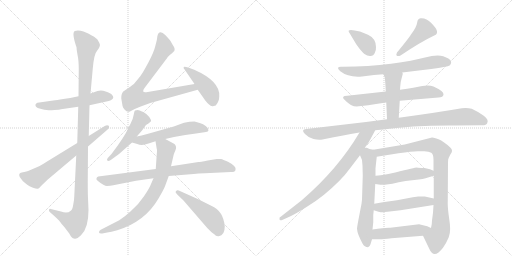
t = 0.00 s
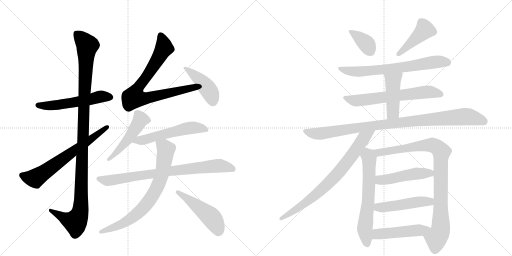
t = 3.38 s
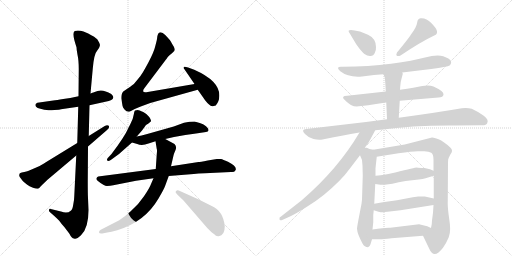
t = 6.77 s
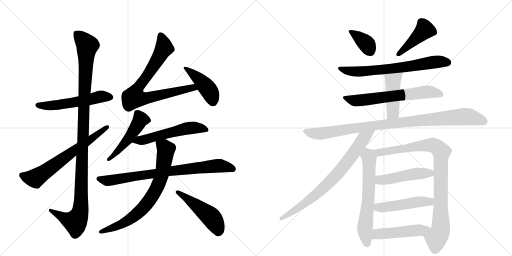
t = 10.15 s
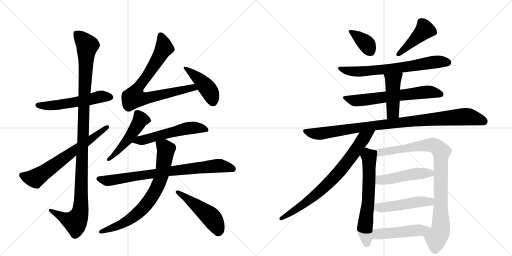
t = 13.53 s
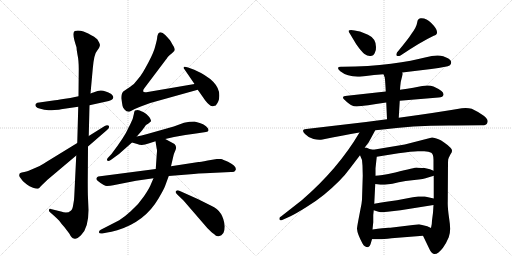
t = 16.91 s

The animated SVG that drew these frames (rendered in a browser with its animation timeline set to each time). Animation: 22 CSS @keyframes rules; one cycle of 16.91 s.

<svg version="1.1" viewBox="0 0 2048 1024" xmlns="http://www.w3.org/2000/svg">
  <g stroke="lightgray" stroke-dasharray="1,1" stroke-width="1" transform="scale(4, 4)">
    <line x1="0" y1="0" x2="256" y2="256"></line>
    <line x1="256" y1="0" x2="0" y2="256"></line>
    <line x1="128" y1="0" x2="128" y2="256"></line>
    <line x1="0" y1="128" x2="256" y2="128"></line>
    <line x1="256" y1="0" x2="512" y2="256"></line>
    <line x1="512" y1="0" x2="256" y2="256"></line>
    <line x1="384" y1="0" x2="384" y2="256"></line>
    <line x1="256" y1="128" x2="512" y2="128"></line>
  </g>
<g transform="scale(1, -1) translate(0, -850)">
   <style type="text/css">
    @keyframes keyframes0 {
      from {
       stroke: black;
       stroke-dashoffset: 549;
       stroke-width: 128;
       }
       64% {
       animation-timing-function: step-end;
       stroke: black;
       stroke-dashoffset: 0;
       stroke-width: 128;
       }
       to {
       stroke: black;
       stroke-width: 1024;
       }
       }
       #make-me-a-hanzi-animation-0 {
         animation: keyframes0 0.696777s both;
         animation-delay: 0.000000s;
         animation-timing-function: linear;
       }
    @keyframes keyframes1 {
      from {
       stroke: black;
       stroke-dashoffset: 1140;
       stroke-width: 128;
       }
       79% {
       animation-timing-function: step-end;
       stroke: black;
       stroke-dashoffset: 0;
       stroke-width: 128;
       }
       to {
       stroke: black;
       stroke-width: 1024;
       }
       }
       #make-me-a-hanzi-animation-1 {
         animation: keyframes1 1.177734s both;
         animation-delay: 0.696777s;
         animation-timing-function: linear;
       }
    @keyframes keyframes2 {
      from {
       stroke: black;
       stroke-dashoffset: 665;
       stroke-width: 128;
       }
       68% {
       animation-timing-function: step-end;
       stroke: black;
       stroke-dashoffset: 0;
       stroke-width: 128;
       }
       to {
       stroke: black;
       stroke-width: 1024;
       }
       }
       #make-me-a-hanzi-animation-2 {
         animation: keyframes2 0.791178s both;
         animation-delay: 1.874512s;
         animation-timing-function: linear;
       }
    @keyframes keyframes3 {
      from {
       stroke: black;
       stroke-dashoffset: 791;
       stroke-width: 128;
       }
       72% {
       animation-timing-function: step-end;
       stroke: black;
       stroke-dashoffset: 0;
       stroke-width: 128;
       }
       to {
       stroke: black;
       stroke-width: 1024;
       }
       }
       #make-me-a-hanzi-animation-3 {
         animation: keyframes3 0.893717s both;
         animation-delay: 2.665690s;
         animation-timing-function: linear;
       }
    @keyframes keyframes4 {
      from {
       stroke: black;
       stroke-dashoffset: 438;
       stroke-width: 128;
       }
       59% {
       animation-timing-function: step-end;
       stroke: black;
       stroke-dashoffset: 0;
       stroke-width: 128;
       }
       to {
       stroke: black;
       stroke-width: 1024;
       }
       }
       #make-me-a-hanzi-animation-4 {
         animation: keyframes4 0.606445s both;
         animation-delay: 3.559408s;
         animation-timing-function: linear;
       }
    @keyframes keyframes5 {
      from {
       stroke: black;
       stroke-dashoffset: 495;
       stroke-width: 128;
       }
       62% {
       animation-timing-function: step-end;
       stroke: black;
       stroke-dashoffset: 0;
       stroke-width: 128;
       }
       to {
       stroke: black;
       stroke-width: 1024;
       }
       }
       #make-me-a-hanzi-animation-5 {
         animation: keyframes5 0.652832s both;
         animation-delay: 4.165853s;
         animation-timing-function: linear;
       }
    @keyframes keyframes6 {
      from {
       stroke: black;
       stroke-dashoffset: 554;
       stroke-width: 128;
       }
       64% {
       animation-timing-function: step-end;
       stroke: black;
       stroke-dashoffset: 0;
       stroke-width: 128;
       }
       to {
       stroke: black;
       stroke-width: 1024;
       }
       }
       #make-me-a-hanzi-animation-6 {
         animation: keyframes6 0.700846s both;
         animation-delay: 4.818685s;
         animation-timing-function: linear;
       }
    @keyframes keyframes7 {
      from {
       stroke: black;
       stroke-dashoffset: 798;
       stroke-width: 128;
       }
       72% {
       animation-timing-function: step-end;
       stroke: black;
       stroke-dashoffset: 0;
       stroke-width: 128;
       }
       to {
       stroke: black;
       stroke-width: 1024;
       }
       }
       #make-me-a-hanzi-animation-7 {
         animation: keyframes7 0.899414s both;
         animation-delay: 5.519531s;
         animation-timing-function: linear;
       }
    @keyframes keyframes8 {
      from {
       stroke: black;
       stroke-dashoffset: 751;
       stroke-width: 128;
       }
       71% {
       animation-timing-function: step-end;
       stroke: black;
       stroke-dashoffset: 0;
       stroke-width: 128;
       }
       to {
       stroke: black;
       stroke-width: 1024;
       }
       }
       #make-me-a-hanzi-animation-8 {
         animation: keyframes8 0.861165s both;
         animation-delay: 6.418945s;
         animation-timing-function: linear;
       }
    @keyframes keyframes9 {
      from {
       stroke: black;
       stroke-dashoffset: 487;
       stroke-width: 128;
       }
       61% {
       animation-timing-function: step-end;
       stroke: black;
       stroke-dashoffset: 0;
       stroke-width: 128;
       }
       to {
       stroke: black;
       stroke-width: 1024;
       }
       }
       #make-me-a-hanzi-animation-9 {
         animation: keyframes9 0.646322s both;
         animation-delay: 7.280111s;
         animation-timing-function: linear;
       }
    @keyframes keyframes10 {
      from {
       stroke: black;
       stroke-dashoffset: 374;
       stroke-width: 128;
       }
       55% {
       animation-timing-function: step-end;
       stroke: black;
       stroke-dashoffset: 0;
       stroke-width: 128;
       }
       to {
       stroke: black;
       stroke-width: 1024;
       }
       }
       #make-me-a-hanzi-animation-10 {
         animation: keyframes10 0.554362s both;
         animation-delay: 7.926432s;
         animation-timing-function: linear;
       }
    @keyframes keyframes11 {
      from {
       stroke: black;
       stroke-dashoffset: 435;
       stroke-width: 128;
       }
       59% {
       animation-timing-function: step-end;
       stroke: black;
       stroke-dashoffset: 0;
       stroke-width: 128;
       }
       to {
       stroke: black;
       stroke-width: 1024;
       }
       }
       #make-me-a-hanzi-animation-11 {
         animation: keyframes11 0.604004s both;
         animation-delay: 8.480794s;
         animation-timing-function: linear;
       }
    @keyframes keyframes12 {
      from {
       stroke: black;
       stroke-dashoffset: 690;
       stroke-width: 128;
       }
       69% {
       animation-timing-function: step-end;
       stroke: black;
       stroke-dashoffset: 0;
       stroke-width: 128;
       }
       to {
       stroke: black;
       stroke-width: 1024;
       }
       }
       #make-me-a-hanzi-animation-12 {
         animation: keyframes12 0.811523s both;
         animation-delay: 9.084798s;
         animation-timing-function: linear;
       }
    @keyframes keyframes13 {
      from {
       stroke: black;
       stroke-dashoffset: 642;
       stroke-width: 128;
       }
       68% {
       animation-timing-function: step-end;
       stroke: black;
       stroke-dashoffset: 0;
       stroke-width: 128;
       }
       to {
       stroke: black;
       stroke-width: 1024;
       }
       }
       #make-me-a-hanzi-animation-13 {
         animation: keyframes13 0.772461s both;
         animation-delay: 9.896322s;
         animation-timing-function: linear;
       }
    @keyframes keyframes14 {
      from {
       stroke: black;
       stroke-dashoffset: 449;
       stroke-width: 128;
       }
       59% {
       animation-timing-function: step-end;
       stroke: black;
       stroke-dashoffset: 0;
       stroke-width: 128;
       }
       to {
       stroke: black;
       stroke-width: 1024;
       }
       }
       #make-me-a-hanzi-animation-14 {
         animation: keyframes14 0.615397s both;
         animation-delay: 10.668783s;
         animation-timing-function: linear;
       }
    @keyframes keyframes15 {
      from {
       stroke: black;
       stroke-dashoffset: 976;
       stroke-width: 128;
       }
       76% {
       animation-timing-function: step-end;
       stroke: black;
       stroke-dashoffset: 0;
       stroke-width: 128;
       }
       to {
       stroke: black;
       stroke-width: 1024;
       }
       }
       #make-me-a-hanzi-animation-15 {
         animation: keyframes15 1.044271s both;
         animation-delay: 11.284180s;
         animation-timing-function: linear;
       }
    @keyframes keyframes16 {
      from {
       stroke: black;
       stroke-dashoffset: 769;
       stroke-width: 128;
       }
       71% {
       animation-timing-function: step-end;
       stroke: black;
       stroke-dashoffset: 0;
       stroke-width: 128;
       }
       to {
       stroke: black;
       stroke-width: 1024;
       }
       }
       #make-me-a-hanzi-animation-16 {
         animation: keyframes16 0.875814s both;
         animation-delay: 12.328451s;
         animation-timing-function: linear;
       }
    @keyframes keyframes17 {
      from {
       stroke: black;
       stroke-dashoffset: 638;
       stroke-width: 128;
       }
       67% {
       animation-timing-function: step-end;
       stroke: black;
       stroke-dashoffset: 0;
       stroke-width: 128;
       }
       to {
       stroke: black;
       stroke-width: 1024;
       }
       }
       #make-me-a-hanzi-animation-17 {
         animation: keyframes17 0.769206s both;
         animation-delay: 13.204264s;
         animation-timing-function: linear;
       }
    @keyframes keyframes18 {
      from {
       stroke: black;
       stroke-dashoffset: 926;
       stroke-width: 128;
       }
       75% {
       animation-timing-function: step-end;
       stroke: black;
       stroke-dashoffset: 0;
       stroke-width: 128;
       }
       to {
       stroke: black;
       stroke-width: 1024;
       }
       }
       #make-me-a-hanzi-animation-18 {
         animation: keyframes18 1.003581s both;
         animation-delay: 13.973470s;
         animation-timing-function: linear;
       }
    @keyframes keyframes19 {
      from {
       stroke: black;
       stroke-dashoffset: 484;
       stroke-width: 128;
       }
       61% {
       animation-timing-function: step-end;
       stroke: black;
       stroke-dashoffset: 0;
       stroke-width: 128;
       }
       to {
       stroke: black;
       stroke-width: 1024;
       }
       }
       #make-me-a-hanzi-animation-19 {
         animation: keyframes19 0.643880s both;
         animation-delay: 14.977051s;
         animation-timing-function: linear;
       }
    @keyframes keyframes20 {
      from {
       stroke: black;
       stroke-dashoffset: 486;
       stroke-width: 128;
       }
       61% {
       animation-timing-function: step-end;
       stroke: black;
       stroke-dashoffset: 0;
       stroke-width: 128;
       }
       to {
       stroke: black;
       stroke-width: 1024;
       }
       }
       #make-me-a-hanzi-animation-20 {
         animation: keyframes20 0.645508s both;
         animation-delay: 15.620931s;
         animation-timing-function: linear;
       }
    @keyframes keyframes21 {
      from {
       stroke: black;
       stroke-dashoffset: 485;
       stroke-width: 128;
       }
       61% {
       animation-timing-function: step-end;
       stroke: black;
       stroke-dashoffset: 0;
       stroke-width: 128;
       }
       to {
       stroke: black;
       stroke-width: 1024;
       }
       }
       #make-me-a-hanzi-animation-21 {
         animation: keyframes21 0.644694s both;
         animation-delay: 16.266439s;
         animation-timing-function: linear;
       }
</style>
<path d="M 314 465 L 281 458 L 253 454 Q 226 449 213 448 L 157 440 Q 148 440 145 436 Q 141 434 142 427 Q 142 418 177 411 Q 188 411 194 409 L 197 409 Q 198 408 218 410 Q 239 411 244 413 L 313 423 L 358 429 L 435 446 Q 454 452 453 461 Q 454 465 445 474 Q 412 494 390 486 L 362 476 L 314 465 Z" fill="lightgray"></path> 
<path d="M 306 661 Q 306 652 310 631 Q 315 609 315 574 L 314 465 L 313 423 L 309 278 L 305 228 L 297 64 Q 297 52 293 32 Q 290 11 283 7 Q 269 -6 244 4 L 203 14 Q 198 16 196 11 Q 195 6 199 2 L 215 -12 Q 224 -20 237 -33 Q 243 -42 258 -59 L 277 -84 Q 287 -104 296 -104 Q 305 -109 324 -91 Q 354 -63 354 10 L 352 58 Q 351 74 351 124 L 352 264 L 355 306 L 358 429 L 362 476 L 371 575 Q 376 635 389 648 L 396 658 Q 397 658 400 670 Q 400 675 392 688 Q 388 697 367 708 Q 355 717 334 724 Q 314 730 299 726 Q 286 719 306 661 Z" fill="lightgray"></path> 
<path d="M 309 278 L 185 202 Q 161 187 154 184 L 117 168 Q 109 165 87 160 Q 72 157 79 142 L 91 126 Q 102 116 109 111 Q 116 105 132 99 Q 149 93 154 96 Q 159 99 164 106 L 190 131 L 305 228 L 352 264 L 427 329 Q 440 339 435 347 Q 429 352 419 346 L 355 306 L 309 278 Z" fill="lightgray"></path> 
<path d="M 485 457 L 490 427 Q 491 420 499 411 Q 507 401 520 404 Q 541 416 563 424 L 601 438 L 791 491 C 820 499 808 519 778 514 L 591 482 Q 575 479 573 484 Q 571 489 578 498 L 664 612 Q 667 615 671 622 Q 676 628 689 638 L 697 646 Q 702 656 691 670 L 682 686 Q 678 692 661 710 Q 644 727 634 717 Q 630 711 629 703 Q 629 695 622 669 Q 616 642 594 601 Q 572 560 565 551 Q 559 542 538 517 Q 532 511 512 497 L 493 484 Q 485 476 485 457 Z" fill="lightgray"></path> 
<path d="M 791 491 L 812 461 Q 826 440 834 434 Q 844 424 851 425 L 863 428 Q 877 444 877 465 Q 881 525 777 571 Q 738 587 735 582 Q 733 577 737 574 L 778 514 L 791 491 Z" fill="lightgray"></path> 
<path d="M 547 304 L 568 328 L 584 350 Q 603 362 604 366 Q 605 370 597 382 Q 590 393 573 402 Q 556 410 551 410 Q 546 410 540 408 Q 537 407 535 392 Q 533 376 522 355 L 514 339 Q 499 304 446 234 L 431 218 Q 426 212 429 208 Q 433 204 443 210 L 476 234 L 528 280 L 547 304 Z" fill="lightgray"></path> 
<path d="M 661 294 L 696 302 L 741 310 Q 763 314 784 316 L 824 322 Q 833 322 834 329 Q 835 336 824 345 Q 813 354 799 358 L 778 364 Q 763 364 758 363 L 736 359 L 695 344 L 589 314 Q 565 307 547 304 C 518 298 499 288 528 280 L 549 274 Q 568 266 594 276 L 622 285 L 661 294 Z" fill="lightgray"></path> 
<path d="M 867 214 L 831 208 Q 799 202 794 202 L 684 185 L 623 174 L 393 144 Q 387 142 386 137 Q 383 132 393 125 Q 416 106 428 106 Q 441 106 453 109 L 544 127 L 614 137 L 675 146 L 775 154 Q 791 156 820 157 L 924 162 Q 937 160 942 169 Q 950 183 912 203 Q 891 212 884 214 Q 877 215 867 214 Z" fill="lightgray"></path> 
<path d="M 684 185 L 694 228 Q 694 231 701 247 Q 709 263 698 274 L 661 294 C 635 308 617 315 622 285 L 627 254 Q 629 251 627 233 L 623 174 L 614 137 L 604 114 Q 599 99 576 65 Q 553 31 524 6 Q 498 -18 477 -31 L 403 -69 Q 395 -73 396 -80 Q 397 -85 409 -84 L 429 -80 Q 443 -78 469 -71 Q 580 -37 634 56 Q 655 92 660 105 L 675 146 L 684 185 Z" fill="lightgray"></path> 
<path d="M 709 72 L 734 48 L 829 -62 Q 848 -81 856 -86 Q 865 -97 875 -95 Q 899 -92 899 -56 Q 894 6 845 27 L 793 53 L 715 88 Q 707 90 704 85 Q 699 82 709 72 Z" fill="lightgray"></path> 
<path d="M 1398 718 L 1425 673 Q 1446 643 1458 634 Q 1470 625 1482 626 Q 1494 626 1499 638 Q 1505 649 1504 662 Q 1504 696 1472 711 L 1440 724 Q 1401 734 1395 728 Q 1393 724 1398 718 Z" fill="lightgray"></path> 
<path d="M 1588 640 Q 1583 631 1587 627 Q 1594 624 1602 628 Q 1684 683 1735 707 Q 1766 717 1725 758 Q 1707 777 1686 777 Q 1680 779 1674 773 Q 1670 771 1668 757 Q 1666 742 1646 715 Q 1636 698 1588 640 Z" fill="lightgray"></path> 
<path d="M 1609 560 L 1725 574 Q 1789 582 1800 589 Q 1808 597 1803 607 Q 1799 616 1773 625 Q 1747 633 1700 620 Q 1653 607 1564 595 Q 1475 583 1371 583 Q 1339 586 1361 565 Q 1394 539 1448 544 L 1496 550 L 1534 553 L 1609 560 Z" fill="lightgray"></path> 
<path d="M 1543 484 L 1389 467 Q 1361 466 1379 450 Q 1397 433 1408 428 Q 1419 422 1445 426 Q 1471 429 1504 434 L 1545 440 L 1599 447 L 1754 460 Q 1773 461 1774 472 Q 1776 485 1734 504 Q 1716 511 1689 506 Q 1662 500 1600 491 L 1543 484 Z" fill="lightgray"></path> 
<path d="M 1534 553 L 1539 540 Q 1541 527 1543 484 L 1545 440 L 1548 373 C 1549 343 1593 349 1595 379 L 1599 447 L 1600 491 L 1601 505 Q 1602 522 1606 535 L 1611 554 Q 1611 558 1609 560 C 1602 589 1523 581 1534 553 Z" fill="lightgray"></path> 
<path d="M 1548 373 L 1464 362 L 1225 334 Q 1202 332 1220 314 Q 1235 298 1254 294 Q 1274 289 1290 292 Q 1370 309 1438 320 L 1501 329 L 1522 331 Q 1648 348 1795 348 Q 1842 349 1925 349 Q 1946 348 1949 358 Q 1956 371 1935 387 Q 1915 402 1887 415 Q 1868 420 1847 417 Q 1749 400 1595 379 L 1548 373 Z" fill="lightgray"></path> 
<path d="M 1438 320 Q 1352 174 1207 49 L 1124 -16 Q 1116 -19 1118 -27 Q 1118 -34 1131 -29 L 1162 -15 Q 1183 -5 1223 20 Q 1264 45 1296 71 Q 1366 129 1398 174 L 1440 229 L 1459 260 L 1475 281 L 1501 329 C 1515 355 1453 346 1438 320 Z" fill="lightgray"></path> 
<path d="M 1493 -10 L 1495 9 L 1497 35 L 1501 114 L 1502 147 L 1502 177 L 1507 223 C 1510 248 1510 248 1493 251 L 1478 254 L 1467 259 Q 1463 258 1459 260 C 1430 267 1428 257 1440 229 L 1448 210 L 1450 187 L 1451 147 L 1448 51 Q 1447 37 1442 14 L 1433 -33 Q 1428 -60 1428 -65 Q 1429 -85 1450 -124 Q 1458 -139 1472 -139 Q 1479 -137 1482 -127 L 1488 -107 L 1490 -68 L 1493 -39 L 1493 -10 Z" fill="lightgray"></path> 
<path d="M 1734 30 L 1732 -1 L 1728 -32 Q 1728 -47 1724 -62 C 1719 -92 1679 -66 1692 -93 L 1718 -147 Q 1736 -188 1772 -141 Q 1785 -123 1795 -99 Q 1805 -76 1797 -27 Q 1790 21 1791 42 L 1792 201 Q 1792 215 1795 219 L 1802 233 Q 1808 241 1808 246 Q 1809 251 1802 259 Q 1775 285 1754 293 Q 1733 301 1728 300 L 1619 272 L 1493 251 C 1463 246 1477 218 1507 223 L 1594 237 Q 1648 245 1671 245 L 1697 245 Q 1716 245 1725 239 Q 1734 233 1734 211 L 1734 167 L 1735 147 L 1735 56 L 1734 30 Z" fill="lightgray"></path> 
<path d="M 1501 114 L 1522 111 L 1539 111 Q 1572 115 1595 121 Q 1619 126 1657 130 Q 1696 134 1712 140 L 1735 147 C 1762 155 1762 155 1734 167 L 1720 173 L 1698 178 Q 1674 179 1667 180 Q 1661 180 1581 160 Q 1520 147 1502 147 C 1472 145 1471 118 1501 114 Z" fill="lightgray"></path> 
<path d="M 1495 9 L 1514 3 Q 1523 1 1531 1 Q 1536 3 1550 3 L 1602 9 L 1734 30 C 1764 35 1764 49 1735 56 L 1699 64 Q 1695 65 1673 64 Q 1651 62 1630 57 L 1588 49 L 1545 43 Q 1518 40 1497 35 C 1468 28 1466 18 1495 9 Z" fill="lightgray"></path> 
<path d="M 1724 -62 L 1709 -55 L 1676 -47 L 1561 -61 Q 1546 -59 1490 -68 C 1460 -73 1458 -107 1488 -107 L 1518 -107 Q 1532 -107 1566 -103 L 1692 -93 C 1722 -91 1751 -75 1724 -62 Z" fill="lightgray"></path> 
      <clipPath id="make-me-a-hanzi-clip-0">
      <path d="M 314 465 L 281 458 L 253 454 Q 226 449 213 448 L 157 440 Q 148 440 145 436 Q 141 434 142 427 Q 142 418 177 411 Q 188 411 194 409 L 197 409 Q 198 408 218 410 Q 239 411 244 413 L 313 423 L 358 429 L 435 446 Q 454 452 453 461 Q 454 465 445 474 Q 412 494 390 486 L 362 476 L 314 465 Z" fill="lightgray"></path>
      </clipPath>
      <path clip-path="url(#make-me-a-hanzi-clip-0)" d="M 151 429 L 225 429 L 361 452 L 400 464 L 440 462 " fill="none" id="make-me-a-hanzi-animation-0" stroke-dasharray="421 842" stroke-linecap="round"></path>

      <clipPath id="make-me-a-hanzi-clip-1">
      <path d="M 306 661 Q 306 652 310 631 Q 315 609 315 574 L 314 465 L 313 423 L 309 278 L 305 228 L 297 64 Q 297 52 293 32 Q 290 11 283 7 Q 269 -6 244 4 L 203 14 Q 198 16 196 11 Q 195 6 199 2 L 215 -12 Q 224 -20 237 -33 Q 243 -42 258 -59 L 277 -84 Q 287 -104 296 -104 Q 305 -109 324 -91 Q 354 -63 354 10 L 352 58 Q 351 74 351 124 L 352 264 L 355 306 L 358 429 L 362 476 L 371 575 Q 376 635 389 648 L 396 658 Q 397 658 400 670 Q 400 675 392 688 Q 388 697 367 708 Q 355 717 334 724 Q 314 730 299 726 Q 286 719 306 661 Z" fill="lightgray"></path>
      </clipPath>
      <path clip-path="url(#make-me-a-hanzi-clip-1)" d="M 306 717 L 349 668 L 321 1 L 299 -37 L 258 -23 L 202 8 " fill="none" id="make-me-a-hanzi-animation-1" stroke-dasharray="1012 2024" stroke-linecap="round"></path>

      <clipPath id="make-me-a-hanzi-clip-2">
      <path d="M 309 278 L 185 202 Q 161 187 154 184 L 117 168 Q 109 165 87 160 Q 72 157 79 142 L 91 126 Q 102 116 109 111 Q 116 105 132 99 Q 149 93 154 96 Q 159 99 164 106 L 190 131 L 305 228 L 352 264 L 427 329 Q 440 339 435 347 Q 429 352 419 346 L 355 306 L 309 278 Z" fill="lightgray"></path>
      </clipPath>
      <path clip-path="url(#make-me-a-hanzi-clip-2)" d="M 87 149 L 132 137 L 150 143 L 430 342 " fill="none" id="make-me-a-hanzi-animation-2" stroke-dasharray="537 1074" stroke-linecap="round"></path>

      <clipPath id="make-me-a-hanzi-clip-3">
      <path d="M 485 457 L 490 427 Q 491 420 499 411 Q 507 401 520 404 Q 541 416 563 424 L 601 438 L 791 491 C 820 499 808 519 778 514 L 591 482 Q 575 479 573 484 Q 571 489 578 498 L 664 612 Q 667 615 671 622 Q 676 628 689 638 L 697 646 Q 702 656 691 670 L 682 686 Q 678 692 661 710 Q 644 727 634 717 Q 630 711 629 703 Q 629 695 622 669 Q 616 642 594 601 Q 572 560 565 551 Q 559 542 538 517 Q 532 511 512 497 L 493 484 Q 485 476 485 457 Z" fill="lightgray"></path>
      </clipPath>
      <path clip-path="url(#make-me-a-hanzi-clip-3)" d="M 643 706 L 656 658 L 603 568 L 545 487 L 536 460 L 573 455 L 771 500 L 782 494 " fill="none" id="make-me-a-hanzi-animation-3" stroke-dasharray="663 1326" stroke-linecap="round"></path>

      <clipPath id="make-me-a-hanzi-clip-4">
      <path d="M 791 491 L 812 461 Q 826 440 834 434 Q 844 424 851 425 L 863 428 Q 877 444 877 465 Q 881 525 777 571 Q 738 587 735 582 Q 733 577 737 574 L 778 514 L 791 491 Z" fill="lightgray"></path>
      </clipPath>
      <path clip-path="url(#make-me-a-hanzi-clip-4)" d="M 739 579 L 779 550 L 817 512 L 840 481 L 853 443 " fill="none" id="make-me-a-hanzi-animation-4" stroke-dasharray="310 620" stroke-linecap="round"></path>

      <clipPath id="make-me-a-hanzi-clip-5">
      <path d="M 547 304 L 568 328 L 584 350 Q 603 362 604 366 Q 605 370 597 382 Q 590 393 573 402 Q 556 410 551 410 Q 546 410 540 408 Q 537 407 535 392 Q 533 376 522 355 L 514 339 Q 499 304 446 234 L 431 218 Q 426 212 429 208 Q 433 204 443 210 L 476 234 L 528 280 L 547 304 Z" fill="lightgray"></path>
      </clipPath>
      <path clip-path="url(#make-me-a-hanzi-clip-5)" d="M 596 368 L 563 373 L 510 290 L 436 212 " fill="none" id="make-me-a-hanzi-animation-5" stroke-dasharray="367 734" stroke-linecap="round"></path>

      <clipPath id="make-me-a-hanzi-clip-6">
      <path d="M 661 294 L 696 302 L 741 310 Q 763 314 784 316 L 824 322 Q 833 322 834 329 Q 835 336 824 345 Q 813 354 799 358 L 778 364 Q 763 364 758 363 L 736 359 L 695 344 L 589 314 Q 565 307 547 304 C 518 298 499 288 528 280 L 549 274 Q 568 266 594 276 L 622 285 L 661 294 Z" fill="lightgray"></path>
      </clipPath>
      <path clip-path="url(#make-me-a-hanzi-clip-6)" d="M 535 284 L 581 291 L 757 338 L 799 338 L 825 331 " fill="none" id="make-me-a-hanzi-animation-6" stroke-dasharray="426 852" stroke-linecap="round"></path>

      <clipPath id="make-me-a-hanzi-clip-7">
      <path d="M 867 214 L 831 208 Q 799 202 794 202 L 684 185 L 623 174 L 393 144 Q 387 142 386 137 Q 383 132 393 125 Q 416 106 428 106 Q 441 106 453 109 L 544 127 L 614 137 L 675 146 L 775 154 Q 791 156 820 157 L 924 162 Q 937 160 942 169 Q 950 183 912 203 Q 891 212 884 214 Q 877 215 867 214 Z" fill="lightgray"></path>
      </clipPath>
      <path clip-path="url(#make-me-a-hanzi-clip-7)" d="M 396 135 L 428 127 L 457 130 L 541 146 L 865 187 L 913 182 L 931 174 " fill="none" id="make-me-a-hanzi-animation-7" stroke-dasharray="670 1340" stroke-linecap="round"></path>

      <clipPath id="make-me-a-hanzi-clip-8">
      <path d="M 684 185 L 694 228 Q 694 231 701 247 Q 709 263 698 274 L 661 294 C 635 308 617 315 622 285 L 627 254 Q 629 251 627 233 L 623 174 L 614 137 L 604 114 Q 599 99 576 65 Q 553 31 524 6 Q 498 -18 477 -31 L 403 -69 Q 395 -73 396 -80 Q 397 -85 409 -84 L 429 -80 Q 443 -78 469 -71 Q 580 -37 634 56 Q 655 92 660 105 L 675 146 L 684 185 Z" fill="lightgray"></path>
      </clipPath>
      <path clip-path="url(#make-me-a-hanzi-clip-8)" d="M 630 278 L 664 252 L 642 135 L 608 63 L 566 10 L 524 -24 L 472 -54 L 404 -77 " fill="none" id="make-me-a-hanzi-animation-8" stroke-dasharray="623 1246" stroke-linecap="round"></path>

      <clipPath id="make-me-a-hanzi-clip-9">
      <path d="M 709 72 L 734 48 L 829 -62 Q 848 -81 856 -86 Q 865 -97 875 -95 Q 899 -92 899 -56 Q 894 6 845 27 L 793 53 L 715 88 Q 707 90 704 85 Q 699 82 709 72 Z" fill="lightgray"></path>
      </clipPath>
      <path clip-path="url(#make-me-a-hanzi-clip-9)" d="M 711 80 L 840 -15 L 872 -63 L 873 -76 " fill="none" id="make-me-a-hanzi-animation-9" stroke-dasharray="359 718" stroke-linecap="round"></path>

      <clipPath id="make-me-a-hanzi-clip-10">
      <path d="M 1398 718 L 1425 673 Q 1446 643 1458 634 Q 1470 625 1482 626 Q 1494 626 1499 638 Q 1505 649 1504 662 Q 1504 696 1472 711 L 1440 724 Q 1401 734 1395 728 Q 1393 724 1398 718 Z" fill="lightgray"></path>
      </clipPath>
      <path clip-path="url(#make-me-a-hanzi-clip-10)" d="M 1400 724 L 1462 679 L 1482 643 " fill="none" id="make-me-a-hanzi-animation-10" stroke-dasharray="246 492" stroke-linecap="round"></path>

      <clipPath id="make-me-a-hanzi-clip-11">
      <path d="M 1588 640 Q 1583 631 1587 627 Q 1594 624 1602 628 Q 1684 683 1735 707 Q 1766 717 1725 758 Q 1707 777 1686 777 Q 1680 779 1674 773 Q 1670 771 1668 757 Q 1666 742 1646 715 Q 1636 698 1588 640 Z" fill="lightgray"></path>
      </clipPath>
      <path clip-path="url(#make-me-a-hanzi-clip-11)" d="M 1733 722 L 1699 731 L 1594 633 " fill="none" id="make-me-a-hanzi-animation-11" stroke-dasharray="307 614" stroke-linecap="round"></path>

      <clipPath id="make-me-a-hanzi-clip-12">
      <path d="M 1609 560 L 1725 574 Q 1789 582 1800 589 Q 1808 597 1803 607 Q 1799 616 1773 625 Q 1747 633 1700 620 Q 1653 607 1564 595 Q 1475 583 1371 583 Q 1339 586 1361 565 Q 1394 539 1448 544 L 1496 550 L 1534 553 L 1609 560 Z" fill="lightgray"></path>
      </clipPath>
      <path clip-path="url(#make-me-a-hanzi-clip-12)" d="M 1363 576 L 1385 567 L 1438 563 L 1570 575 L 1743 603 L 1792 599 " fill="none" id="make-me-a-hanzi-animation-12" stroke-dasharray="562 1124" stroke-linecap="round"></path>

      <clipPath id="make-me-a-hanzi-clip-13">
      <path d="M 1543 484 L 1389 467 Q 1361 466 1379 450 Q 1397 433 1408 428 Q 1419 422 1445 426 Q 1471 429 1504 434 L 1545 440 L 1599 447 L 1754 460 Q 1773 461 1774 472 Q 1776 485 1734 504 Q 1716 511 1689 506 Q 1662 500 1600 491 L 1543 484 Z" fill="lightgray"></path>
      </clipPath>
      <path clip-path="url(#make-me-a-hanzi-clip-13)" d="M 1382 460 L 1424 447 L 1698 481 L 1734 481 L 1763 473 " fill="none" id="make-me-a-hanzi-animation-13" stroke-dasharray="514 1028" stroke-linecap="round"></path>

      <clipPath id="make-me-a-hanzi-clip-14">
      <path d="M 1534 553 L 1539 540 Q 1541 527 1543 484 L 1545 440 L 1548 373 C 1549 343 1593 349 1595 379 L 1599 447 L 1600 491 L 1601 505 Q 1602 522 1606 535 L 1611 554 Q 1611 558 1609 560 C 1602 589 1523 581 1534 553 Z" fill="lightgray"></path>
      </clipPath>
      <path clip-path="url(#make-me-a-hanzi-clip-14)" d="M 1602 554 L 1572 525 L 1572 401 L 1555 380 " fill="none" id="make-me-a-hanzi-animation-14" stroke-dasharray="321 642" stroke-linecap="round"></path>

      <clipPath id="make-me-a-hanzi-clip-15">
      <path d="M 1548 373 L 1464 362 L 1225 334 Q 1202 332 1220 314 Q 1235 298 1254 294 Q 1274 289 1290 292 Q 1370 309 1438 320 L 1501 329 L 1522 331 Q 1648 348 1795 348 Q 1842 349 1925 349 Q 1946 348 1949 358 Q 1956 371 1935 387 Q 1915 402 1887 415 Q 1868 420 1847 417 Q 1749 400 1595 379 L 1548 373 Z" fill="lightgray"></path>
      </clipPath>
      <path clip-path="url(#make-me-a-hanzi-clip-15)" d="M 1222 324 L 1274 315 L 1607 362 L 1857 384 L 1935 365 " fill="none" id="make-me-a-hanzi-animation-15" stroke-dasharray="848 1696" stroke-linecap="round"></path>

      <clipPath id="make-me-a-hanzi-clip-16">
      <path d="M 1438 320 Q 1352 174 1207 49 L 1124 -16 Q 1116 -19 1118 -27 Q 1118 -34 1131 -29 L 1162 -15 Q 1183 -5 1223 20 Q 1264 45 1296 71 Q 1366 129 1398 174 L 1440 229 L 1459 260 L 1475 281 L 1501 329 C 1515 355 1453 346 1438 320 Z" fill="lightgray"></path>
      </clipPath>
      <path clip-path="url(#make-me-a-hanzi-clip-16)" d="M 1493 325 L 1454 296 L 1383 194 L 1301 105 L 1208 28 L 1125 -24 " fill="none" id="make-me-a-hanzi-animation-16" stroke-dasharray="641 1282" stroke-linecap="round"></path>

      <clipPath id="make-me-a-hanzi-clip-17">
      <path d="M 1493 -10 L 1495 9 L 1497 35 L 1501 114 L 1502 147 L 1502 177 L 1507 223 C 1510 248 1510 248 1493 251 L 1478 254 L 1467 259 Q 1463 258 1459 260 C 1430 267 1428 257 1440 229 L 1448 210 L 1450 187 L 1451 147 L 1448 51 Q 1447 37 1442 14 L 1433 -33 Q 1428 -60 1428 -65 Q 1429 -85 1450 -124 Q 1458 -139 1472 -139 Q 1479 -137 1482 -127 L 1488 -107 L 1490 -68 L 1493 -39 L 1493 -10 Z" fill="lightgray"></path>
      </clipPath>
      <path clip-path="url(#make-me-a-hanzi-clip-17)" d="M 1462 251 L 1477 218 L 1473 43 L 1459 -66 L 1469 -126 " fill="none" id="make-me-a-hanzi-animation-17" stroke-dasharray="510 1020" stroke-linecap="round"></path>

      <clipPath id="make-me-a-hanzi-clip-18">
      <path d="M 1734 30 L 1732 -1 L 1728 -32 Q 1728 -47 1724 -62 C 1719 -92 1679 -66 1692 -93 L 1718 -147 Q 1736 -188 1772 -141 Q 1785 -123 1795 -99 Q 1805 -76 1797 -27 Q 1790 21 1791 42 L 1792 201 Q 1792 215 1795 219 L 1802 233 Q 1808 241 1808 246 Q 1809 251 1802 259 Q 1775 285 1754 293 Q 1733 301 1728 300 L 1619 272 L 1493 251 C 1463 246 1477 218 1507 223 L 1594 237 Q 1648 245 1671 245 L 1697 245 Q 1716 245 1725 239 Q 1734 233 1734 211 L 1734 167 L 1735 147 L 1735 56 L 1734 30 Z" fill="lightgray"></path>
      </clipPath>
      <path clip-path="url(#make-me-a-hanzi-clip-18)" d="M 1502 247 L 1527 240 L 1714 270 L 1736 268 L 1766 242 L 1763 -56 L 1761 -77 L 1745 -102 L 1740 -146 " fill="none" id="make-me-a-hanzi-animation-18" stroke-dasharray="798 1596" stroke-linecap="round"></path>

      <clipPath id="make-me-a-hanzi-clip-19">
      <path d="M 1501 114 L 1522 111 L 1539 111 Q 1572 115 1595 121 Q 1619 126 1657 130 Q 1696 134 1712 140 L 1735 147 C 1762 155 1762 155 1734 167 L 1720 173 L 1698 178 Q 1674 179 1667 180 Q 1661 180 1581 160 Q 1520 147 1502 147 C 1472 145 1471 118 1501 114 Z" fill="lightgray"></path>
      </clipPath>
      <path clip-path="url(#make-me-a-hanzi-clip-19)" d="M 1506 141 L 1526 130 L 1668 156 L 1720 158 L 1727 152 " fill="none" id="make-me-a-hanzi-animation-19" stroke-dasharray="356 712" stroke-linecap="round"></path>

      <clipPath id="make-me-a-hanzi-clip-20">
      <path d="M 1495 9 L 1514 3 Q 1523 1 1531 1 Q 1536 3 1550 3 L 1602 9 L 1734 30 C 1764 35 1764 49 1735 56 L 1699 64 Q 1695 65 1673 64 Q 1651 62 1630 57 L 1588 49 L 1545 43 Q 1518 40 1497 35 C 1468 28 1466 18 1495 9 Z" fill="lightgray"></path>
      </clipPath>
      <path clip-path="url(#make-me-a-hanzi-clip-20)" d="M 1502 15 L 1513 21 L 1655 40 L 1719 43 L 1727 50 " fill="none" id="make-me-a-hanzi-animation-20" stroke-dasharray="358 716" stroke-linecap="round"></path>

      <clipPath id="make-me-a-hanzi-clip-21">
      <path d="M 1724 -62 L 1709 -55 L 1676 -47 L 1561 -61 Q 1546 -59 1490 -68 C 1460 -73 1458 -107 1488 -107 L 1518 -107 Q 1532 -107 1566 -103 L 1692 -93 C 1722 -91 1751 -75 1724 -62 Z" fill="lightgray"></path>
      </clipPath>
      <path clip-path="url(#make-me-a-hanzi-clip-21)" d="M 1496 -101 L 1507 -88 L 1521 -85 L 1718 -66 " fill="none" id="make-me-a-hanzi-animation-21" stroke-dasharray="357 714" stroke-linecap="round"></path>

</g>
</svg>
